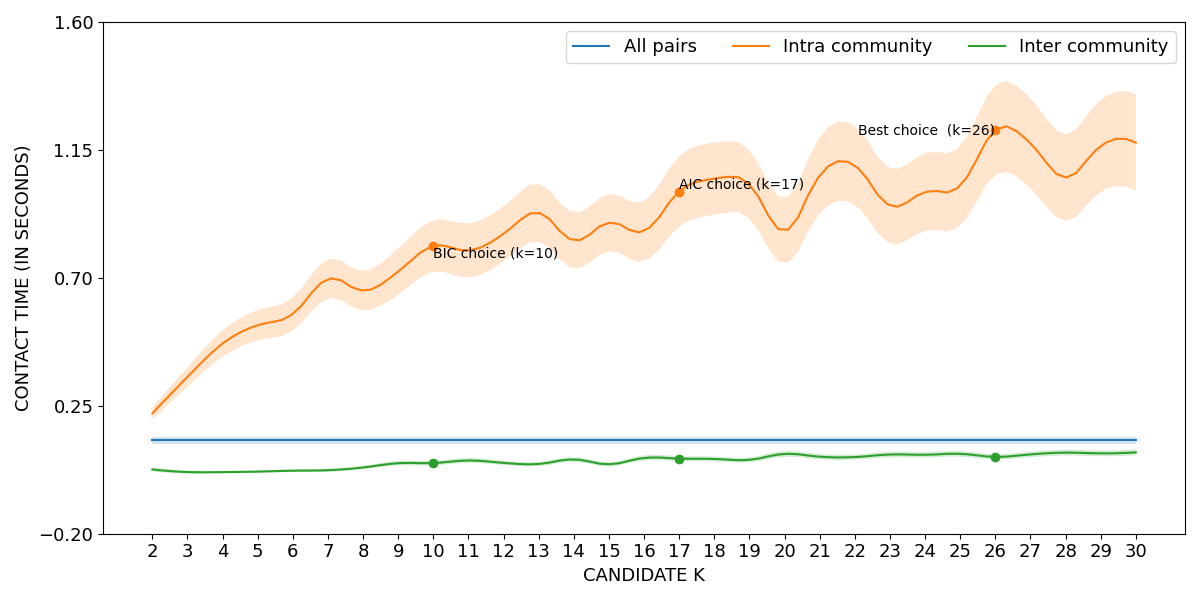

Source data for this figure (header and first rows):
curve, all_pairs, k=2|intra_community, k=3|intra_community, k=4|intra_community, k=5|intra_community, k=6|intra_community, k=7|intra_community, k=8|intra_community, k=9|intra_community, k=10|intra_community, k=11|intra_community, k=12|intra_community, k=13|intra_community, k=14|intra_community, k=15|intra_community, k=16|intra_community, k=17|intra_community, k=18|intra_community, k=19|intra_community, k=20|intra_community, k=21|intra_community, k=22|intra_community, k=23|intra_community
lower, 0.1164, 0.2011, 0.3177, 0.4227, 0.4801, 0.5152, 0.627, 0.586, 0.6408, 0.7217, 0.7009, 0.7584, 0.8268, 0.7331, 0.7934, 0.759, 0.8799, 0.9224, 0.9075, 0.7497, 0.9261, 0.9565, 0.8218
mean, 0.1285, 0.2234, 0.3518, 0.4691, 0.5334, 0.5734, 0.6959, 0.6553, 0.7223, 0.8119, 0.7966, 0.855, 0.9288, 0.8318, 0.8937, 0.8646, 1.004, 1.049, 1.028, 0.8648, 1.06, 1.095, 0.9542
upper, 0.1407, 0.2457, 0.3859, 0.5155, 0.5868, 0.6315, 0.7648, 0.7246, 0.8038, 0.902, 0.8923, 0.9517, 1.031, 0.9305, 0.9939, 0.9703, 1.127, 1.176, 1.148, 0.9798, 1.195, 1.234, 1.086
